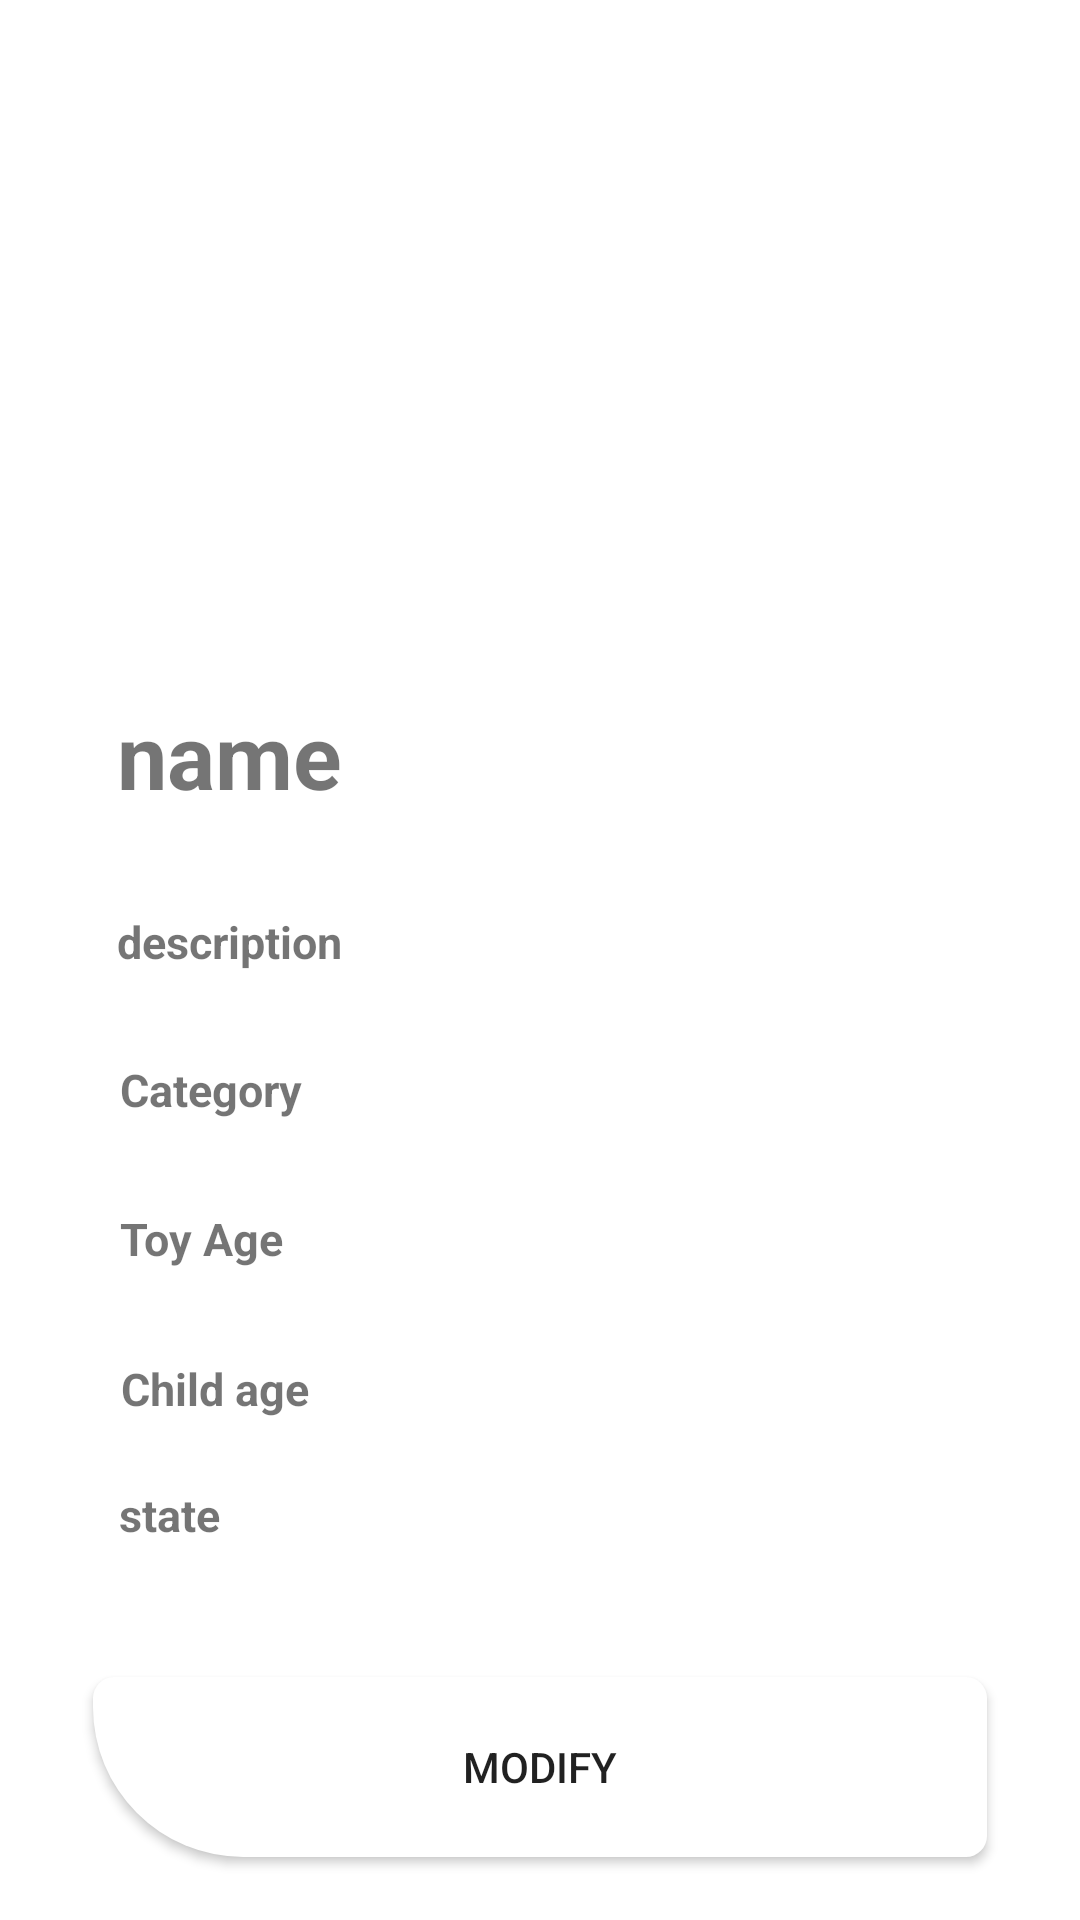

Reconstruct the res/layout file that produces this screen, plus the resources it refers to.
<!-- AndroidManifest.xml: application theme Theme.ToyExchange -->
<!-- res/layout/my_annonce_details.xml -->
<?xml version="1.0" encoding="utf-8"?>
<layout
    xmlns:android="http://schemas.android.com/apk/res/android"
    xmlns:app="http://schemas.android.com/apk/res-auto"
    xmlns:tools="http://schemas.android.com/tools"
    >
    <androidx.constraintlayout.widget.ConstraintLayout
        android:id="@+id/annonceDetailsFragment"
        android:layout_width="match_parent"
        android:layout_height="match_parent">

        <ImageView
            android:id="@+id/toy_image"
            android:layout_width="200dp"
            android:layout_height="200dp"
            app:layout_constraintEnd_toEndOf="parent"
            app:layout_constraintStart_toStartOf="parent"
            app:layout_constraintTop_toTopOf="parent"
            tools:ignore="MissingConstraints"
            tools:srcCompat="@drawable/ic_launcher_background" />

        <androidx.constraintlayout.widget.ConstraintLayout
            android:id="@+id/annonce_home"
            android:layout_width="match_parent"
            android:layout_height="match_parent"
            android:background="@drawable/recyclerview_shape"
            app:layout_constraintEnd_toEndOf="parent"
            app:layout_constraintHorizontal_bias="0.0"
            app:layout_constraintStart_toStartOf="parent"
            app:layout_constraintTop_toTopOf="parent"
            android:layout_marginTop="160dp"
            android:layout_marginLeft="10dp"
            android:layout_marginRight="10dp"
            app:layout_constraintVertical_bias="1.0">

            <androidx.constraintlayout.widget.ConstraintLayout
                android:id="@+id/constraintLayout"
                android:layout_width="match_parent"
                android:layout_height="400dp"
                android:layout_marginLeft="15dp"
                android:layout_marginRight="15dp"
                android:layout_marginTop="20dp"
                android:background="@drawable/rectangle_corners"
                android:backgroundTint="@color/white"
                app:layout_constraintBottom_toTopOf="@+id/linear"
                app:layout_constraintEnd_toEndOf="parent"
                app:layout_constraintHorizontal_bias="0.506"
                app:layout_constraintStart_toStartOf="parent"
                app:layout_constraintTop_toTopOf="parent"
                app:layout_constraintVertical_bias="0.124"
                tools:ignore="MissingConstraints">

                <TextView
                    android:id="@+id/toy_description"
                    android:layout_width="wrap_content"
                    android:layout_height="wrap_content"
                    android:layout_gravity="center_horizontal"
                    android:layout_marginBottom="252dp"
                    android:text="description"
                    android:textSize="15sp"
                    android:textStyle="bold"

                    app:layout_constraintBottom_toBottomOf="parent"
                    app:layout_constraintEnd_toEndOf="parent"
                    app:layout_constraintHorizontal_bias="0.056"
                    app:layout_constraintStart_toStartOf="parent"
                    tools:ignore="MissingConstraints" />

                <TextView
                    android:id="@+id/child_age"
                    android:layout_width="wrap_content"
                    android:layout_height="wrap_content"
                    android:layout_gravity="center_horizontal"
                    android:text="Child age"
                    android:textSize="15sp"
                    android:textStyle="bold"
                    app:layout_constraintBottom_toBottomOf="parent"
                    app:layout_constraintEnd_toEndOf="parent"
                    app:layout_constraintHorizontal_bias="0.058"
                    app:layout_constraintStart_toStartOf="parent"
                    app:layout_constraintTop_toTopOf="parent"
                    app:layout_constraintVertical_bias="0.729"
                    tools:ignore="MissingConstraints" />

                <TextView
                    android:id="@+id/category"
                    android:layout_width="wrap_content"
                    android:layout_height="wrap_content"
                    android:layout_gravity="center_horizontal"
                    android:text="Category"
                    android:textSize="15sp"
                    android:textStyle="bold"
                    app:layout_constraintBottom_toBottomOf="parent"
                    app:layout_constraintEnd_toEndOf="parent"
                    app:layout_constraintHorizontal_bias="0.057"
                    app:layout_constraintStart_toStartOf="parent"
                    app:layout_constraintTop_toTopOf="parent"
                    app:layout_constraintVertical_bias="0.466"
                    tools:ignore="MissingConstraints" />

                <TextView
                    android:id="@+id/toy_age"
                    android:layout_width="wrap_content"
                    android:layout_height="wrap_content"
                    android:layout_gravity="center_horizontal"
                    android:text="Toy Age"
                    android:textSize="15sp"
                    android:textStyle="bold"
                    app:layout_constraintBottom_toBottomOf="parent"
                    app:layout_constraintEnd_toEndOf="parent"
                    app:layout_constraintHorizontal_bias="0.055"
                    app:layout_constraintStart_toStartOf="parent"
                    app:layout_constraintTop_toTopOf="parent"
                    app:layout_constraintVertical_bias="0.597"
                    tools:ignore="MissingConstraints" />

                <TextView
                    android:id="@+id/toy_name"
                    android:layout_width="wrap_content"
                    android:layout_height="wrap_content"
                    android:layout_gravity="center_horizontal"
                    android:layout_marginBottom="32dp"
                    android:text="name"
                    android:textSize="30sp"
                    android:textStyle="bold"
                    app:layout_constraintBottom_toTopOf="@+id/toy_description"
                    app:layout_constraintEnd_toEndOf="parent"
                    app:layout_constraintHorizontal_bias="0.056"
                    app:layout_constraintStart_toStartOf="parent"
                    app:layout_constraintWidth_percent="0.8"
                    tools:ignore="MissingConstraints" />

                <TextView
                    android:id="@+id/state"
                    android:layout_width="wrap_content"
                    android:layout_height="wrap_content"
                    android:text="state"
                    android:textSize="15sp"
                    android:textStyle="bold"
                    app:layout_constraintBottom_toBottomOf="parent"
                    app:layout_constraintEnd_toEndOf="parent"
                    app:layout_constraintHorizontal_bias="0.05"
                    app:layout_constraintStart_toStartOf="parent"
                    app:layout_constraintTop_toTopOf="parent"
                    app:layout_constraintVertical_bias="0.839" />

                <ImageView
                    android:id="@+id/archive"
                    android:layout_width="25dp"
                    android:layout_height="31dp"
                    app:layout_constraintBottom_toBottomOf="parent"
                    app:layout_constraintEnd_toEndOf="parent"
                    app:layout_constraintHorizontal_bias="0.829"
                    app:layout_constraintStart_toStartOf="parent"
                    app:layout_constraintTop_toTopOf="parent"
                    app:layout_constraintVertical_bias="0.171" />
            </androidx.constraintlayout.widget.ConstraintLayout>



            <LinearLayout
                android:id="@+id/linear"
                android:layout_width="match_parent"
                android:layout_height="wrap_content"
                android:orientation="horizontal"
                app:layout_constraintBottom_toBottomOf="parent"
                tools:ignore="MissingConstraints"
                tools:layout_editor_absoluteX="0dp">

                <androidx.appcompat.widget.AppCompatButton
                    android:id="@+id/addToAuction"
                    android:layout_width="wrap_content"
                    android:layout_height="60dp"
                    android:layout_weight="1"
                    android:layout_margin="20dp"
                    android:backgroundTint="@color/bleu_nude"
                    android:text="Add to auction"
                    android:clickable="true"
                    android:enabled="true"
                    android:visibility="gone"
                    android:background="@drawable/rectangle_corners"/>
                <androidx.appcompat.widget.AppCompatButton
                    android:id="@+id/Modifiy"
                    android:layout_width="wrap_content"
                    android:layout_height="60dp"
                    android:layout_weight="1"
                    android:layout_margin="20dp"
                    android:backgroundTint="@color/bleu_nude"
                    android:text="Modify"
                    android:clickable="true"
                    android:enabled="true"
                    android:background="@drawable/rectangle_corners"/>
            </LinearLayout>

        </androidx.constraintlayout.widget.ConstraintLayout>


        <ImageView
            android:id="@+id/owner_image"
            android:layout_width="40dp"
            android:layout_height="40dp"
            android:background="@drawable/circle"
            android:scaleType="centerInside"
            app:layout_constraintBottom_toBottomOf="@+id/toy_image"
            app:layout_constraintEnd_toEndOf="parent"
            app:layout_constraintHorizontal_bias="0.498"
            app:layout_constraintStart_toStartOf="parent"
            app:layout_constraintTop_toTopOf="@+id/toy_image"
            app:layout_constraintVertical_bias="0.849"
            tools:ignore="MissingConstraints"
            tools:srcCompat="@tools:sample/avatars" />

    </androidx.constraintlayout.widget.ConstraintLayout>
</layout>
<!-- resources referenced by this layout -->
<resources>
  <color name="white">#FFFFFFFF</color>
  <!-- drawable circle (drawable) -->
  <?xml version="1.0" encoding="utf-8"?>
  <shape xmlns:android="http://schemas.android.com/apk/res/android"
      android:shape="rectangle">
      <solid android:color="@color/white" />
      <corners android:bottomRightRadius="200dp"
          android:bottomLeftRadius="200dp"
          android:topLeftRadius="200dp"
          android:topRightRadius="200dp"/>
  </shape>
  <!-- drawable rectangle_corners (drawable) -->
  <?xml version="1.0" encoding="utf-8"?>
  <shape xmlns:android="http://schemas.android.com/apk/res/android"
      android:shape="rectangle">
      <solid android:color="@color/white" />
      <corners android:bottomRightRadius="7dp"
          android:bottomLeftRadius="50dp"
          android:topLeftRadius="7dp"
          android:topRightRadius="7dp"/>
  </shape>
  <!-- drawable recyclerview_shape (drawable) -->
  <?xml version="1.0" encoding="UTF-8"?>
  <shape xmlns:android="http://schemas.android.com/apk/res/android">
      <solid android:color="@color/white"/>
  
      <stroke android:width="3dp"
          android:color="@color/white"
          />
  
      <padding android:left="1dp"
          android:top="1dp"
          android:right="1dp"
          android:bottom="1dp"
          />
  
      <corners android:bottomRightRadius="7dp"
          android:bottomLeftRadius="7dp"
          android:topLeftRadius="90dp"
          android:topRightRadius="90dp"/>
  </shape>
  <style name="Theme.ToyExchange" parent="Theme.MaterialComponents.DayNight.NoActionBar">
          
          <item name="colorPrimary">@color/purple_500</item>
          <item name="colorPrimaryVariant">@color/purple_700</item>
          <item name="colorOnPrimary">@color/white</item>
          
          <item name="colorSecondary">@color/teal_200</item>
          <item name="colorSecondaryVariant">@color/teal_700</item>
          <item name="colorOnSecondary">@color/black</item>
          
          <item name="android:statusBarColor">?attr/colorPrimaryVariant</item>
          
      </style>
  <color name="purple_500">#FF6200EE</color>
  <color name="purple_700">#FF3700B3</color>
  <color name="teal_200">#FF03DAC5</color>
  <color name="teal_700">#FF018786</color>
  <color name="black">#FF000000</color>
</resources>
